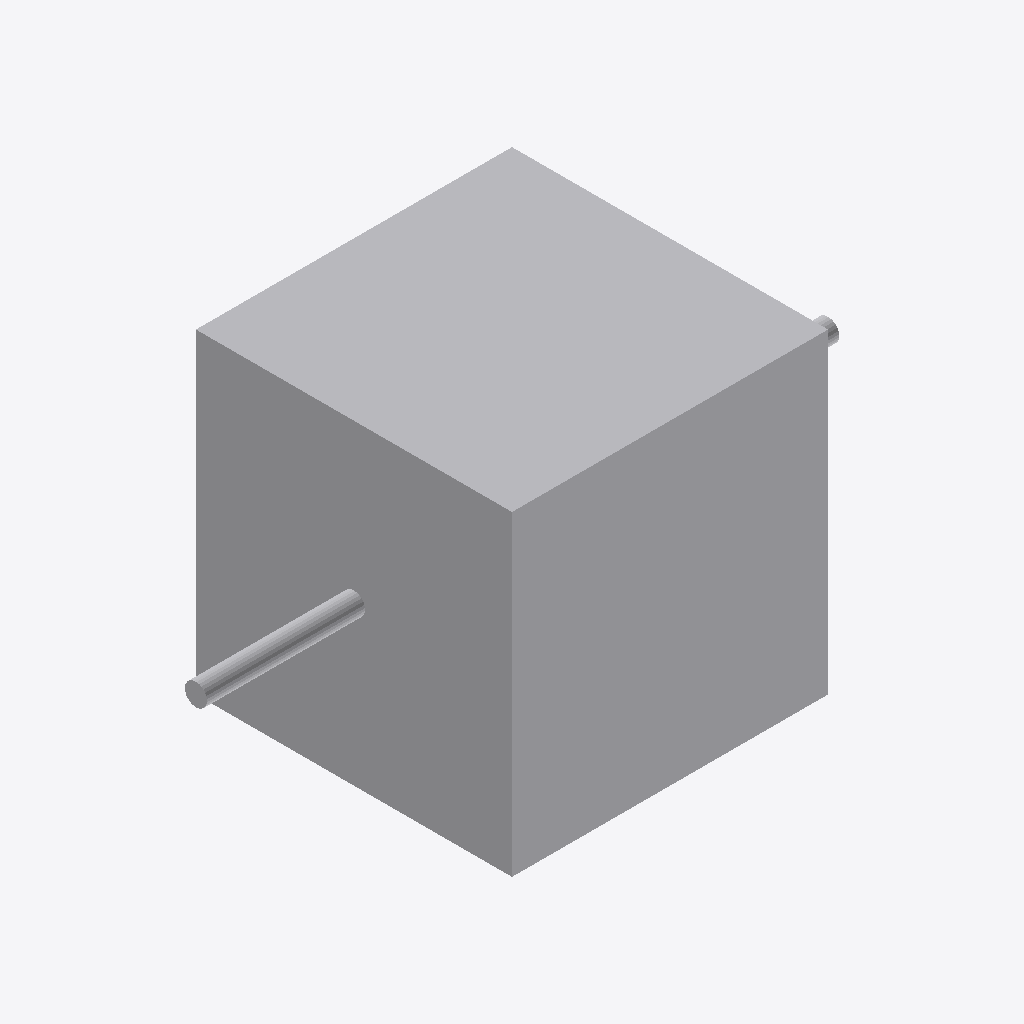
Isometric view of an IFC building model (IFC-SPF (STEP), schema IFC4, length unit metre), seen from the south-west, elements coloured by IFC class: 2 other elements (light grey).
Extent 4.0 m × 2.0 m × 2.0 m (x, y, z). Elements (2): 1 IfcBuildingElementProxy, 1 IfcPipeSegment.

HEADER;
FILE_DESCRIPTION(('ViewDefinition[DesignTransferView]'),'2;1');
FILE_NAME('/dev/null','2026-09-14T15:29:11-05:00',(''),(''),'IfcOpenShell 0.8.5','IfcOpenShell 0.8.5','Nobody');
FILE_SCHEMA(('IFC4'));
ENDSEC;
DATA;
#1=IFCPROJECT('3nn2U1jUf0xuT_J1uGmMSV',$,'Independent analytic boxes',$,$,$,$,(#11),#5);
#13=IFCBUILDINGSTOREY('23qFmUPwL2_8Y7n8U7gyDZ',$,'Ground',$,$,$,$,$,$,$);
#15=IFCBUILDINGELEMENTPROXY('3wKLMxonfCnvuljsON$vfK',$,'Analytic solid',$,$,#37,#26,$,$);
#45=IFCPIPESEGMENT('1gk65_YrvR9QtfThH4S502',$,'audit-first straight 1',$,'ROUND_STRAIGHT',#44,#56,$,.RIGIDSEGMENT.);
ENDSEC;
